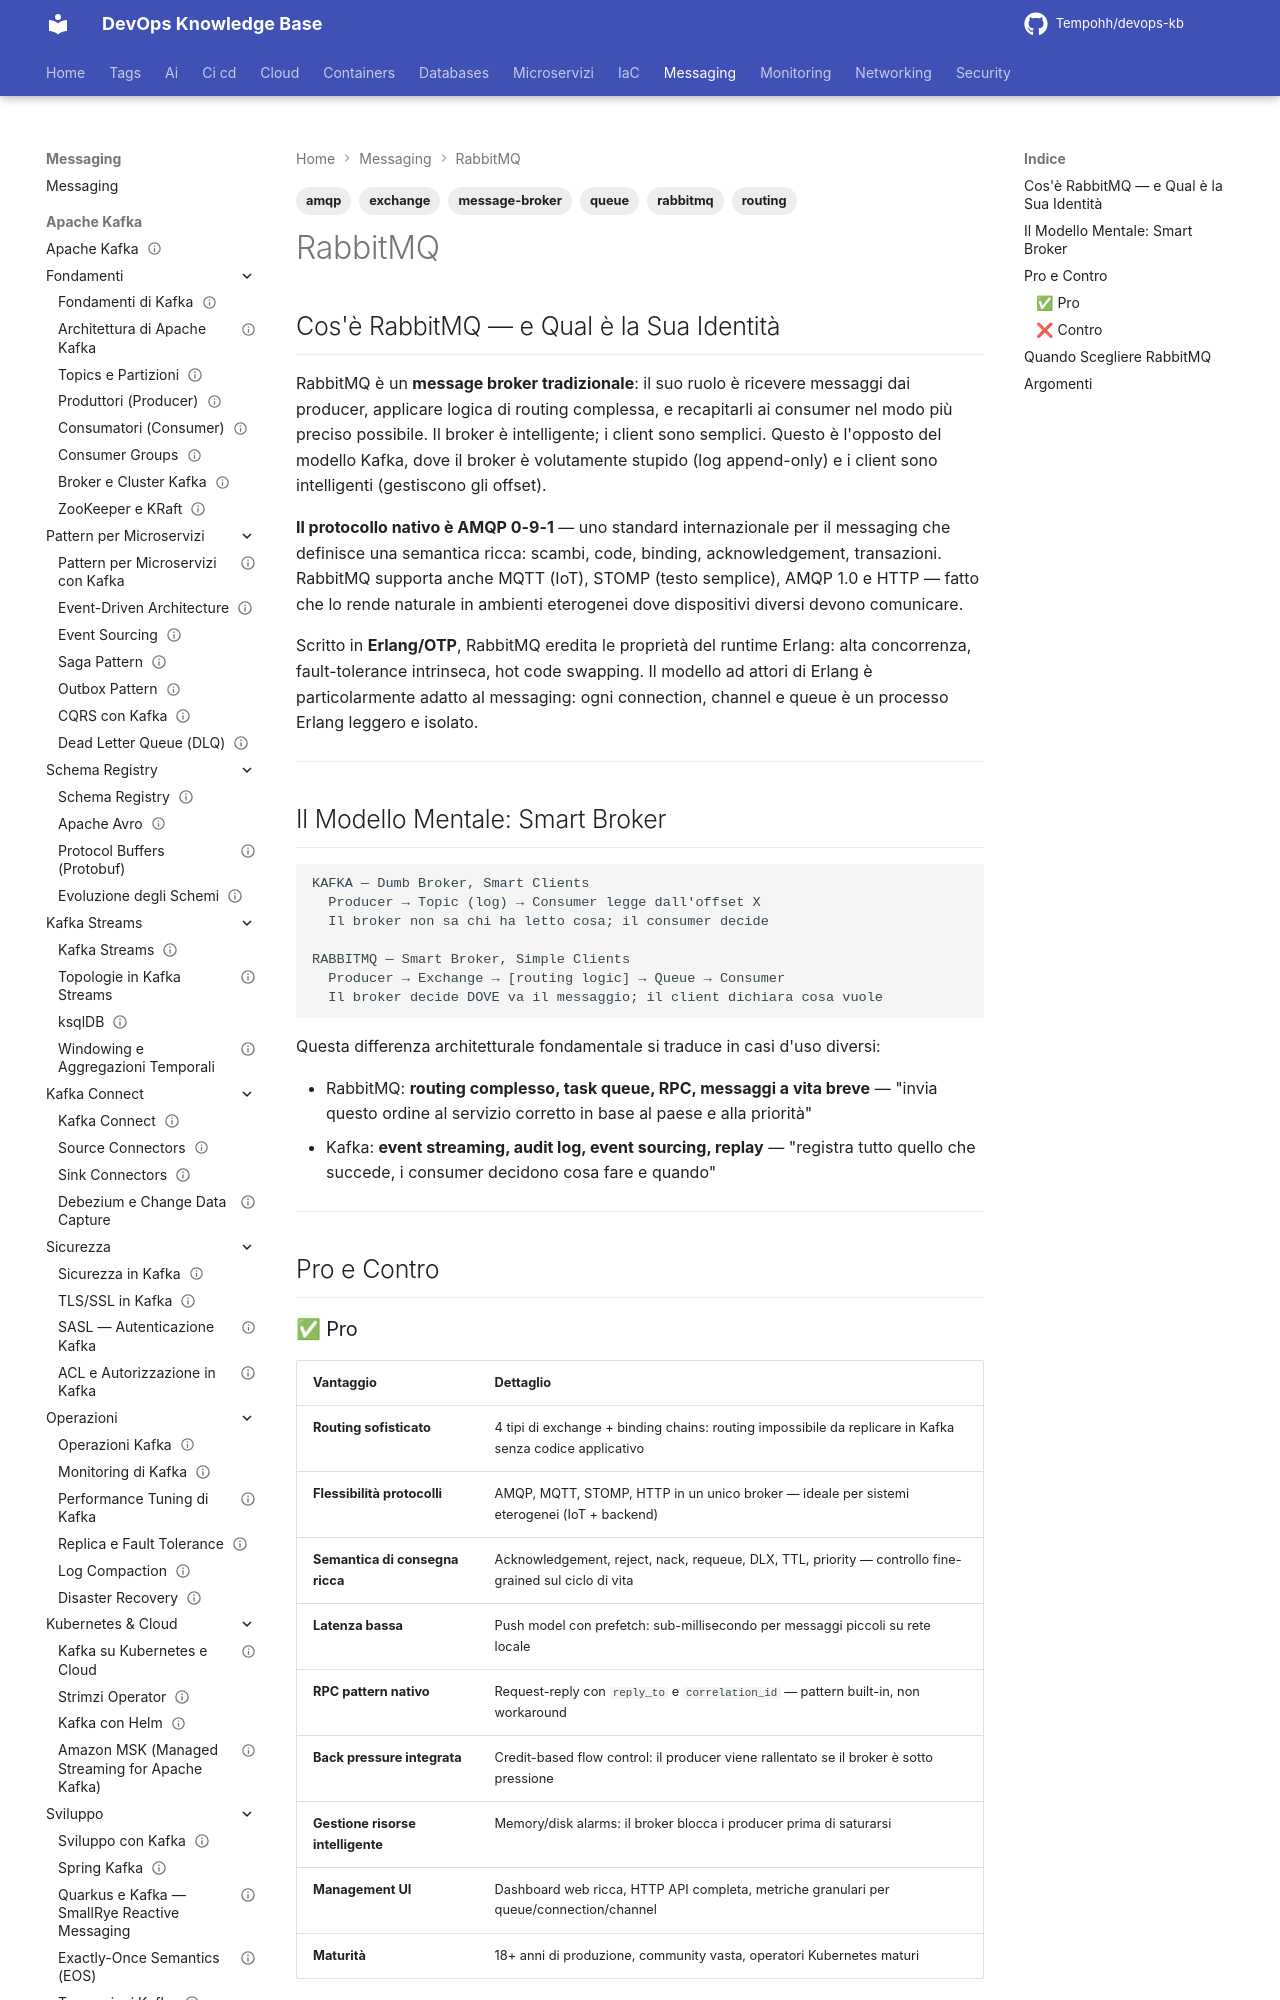

repository: Tempohh/devops-kb · page: messaging/rabbitmq/_index/index.html · generator: mkdocs

---
title: "RabbitMQ"
slug: rabbitmq
category: messaging
tags: [rabbitmq, amqp, message-broker, queue, exchange, routing]
search_keywords: [rabbitmq, amqp broker, message queue, task queue, pub sub rabbitmq, rabbitmq enterprise, rabbitmq vs kafka, rabbitmq microservizi]
parent: messaging/_index
related: [messaging/kafka/_index, security/autenticazione/oauth2-oidc]
official_docs: https://www.rabbitmq.com/documentation.html
status: complete
difficulty: advanced
last_updated: 2026-02-24
---

# RabbitMQ

## Cos'è RabbitMQ — e Qual è la Sua Identità

RabbitMQ è un **message broker tradizionale**: il suo ruolo è ricevere messaggi dai producer, applicare logica di routing complessa, e recapitarli ai consumer nel modo più preciso possibile. Il broker è intelligente; i client sono semplici. Questo è l'opposto del modello Kafka, dove il broker è volutamente stupido (log append-only) e i client sono intelligenti (gestiscono gli offset).

**Il protocollo nativo è AMQP 0-9-1** — uno standard internazionale per il messaging che definisce una semantica ricca: scambi, code, binding, acknowledgement, transazioni. RabbitMQ supporta anche MQTT (IoT), STOMP (testo semplice), AMQP 1.0 e HTTP — fatto che lo rende naturale in ambienti eterogenei dove dispositivi diversi devono comunicare.

Scritto in **Erlang/OTP**, RabbitMQ eredita le proprietà del runtime Erlang: alta concorrenza, fault-tolerance intrinseca, hot code swapping. Il modello ad attori di Erlang è particolarmente adatto al messaging: ogni connection, channel e queue è un processo Erlang leggero e isolato.

---

## Il Modello Mentale: Smart Broker

```
KAFKA — Dumb Broker, Smart Clients
  Producer → Topic (log) → Consumer legge dall'offset X
  Il broker non sa chi ha letto cosa; il consumer decide

RABBITMQ — Smart Broker, Simple Clients
  Producer → Exchange → [routing logic] → Queue → Consumer
  Il broker decide DOVE va il messaggio; il client dichiara cosa vuole
```

Questa differenza architetturale fondamentale si traduce in casi d'uso diversi:

- RabbitMQ: **routing complesso, task queue, RPC, messaggi a vita breve** — "invia questo ordine al servizio corretto in base al paese e alla priorità"
- Kafka: **event streaming, audit log, event sourcing, replay** — "registra tutto quello che succede, i consumer decidono cosa fare e quando"

---

## Pro e Contro
